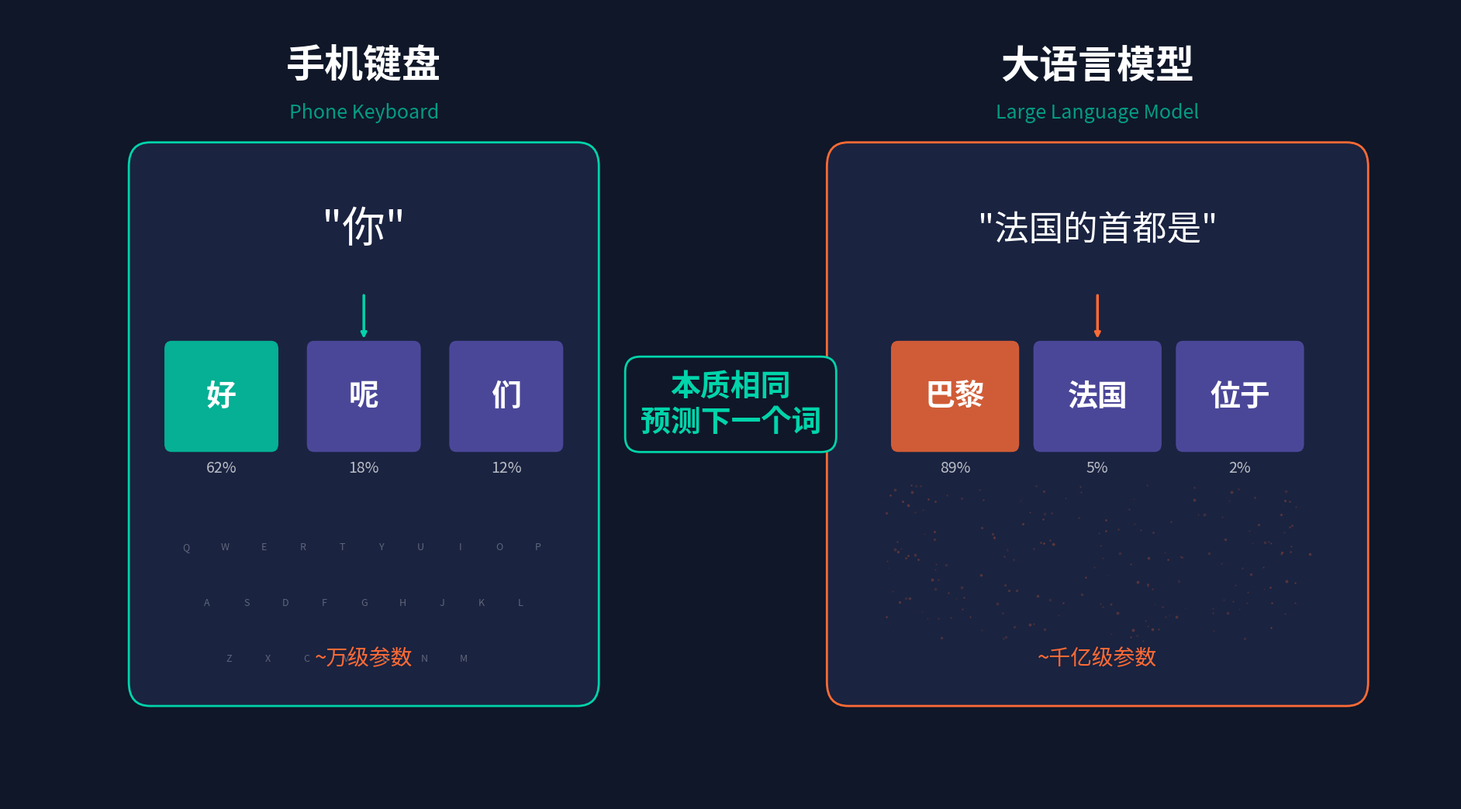

Write Python code to recreate this figure. (Note: this script raises an exception after producing the figure.)
#!/usr/bin/env python3
"""Phone keyboard vs LLM analogy - both predict next token."""
import matplotlib
matplotlib.use('Agg')
import matplotlib.pyplot as plt
import matplotlib.font_manager as fm
import matplotlib.patches as mpatches
from matplotlib.patches import FancyBboxPatch, FancyArrowPatch
import numpy as np

CHINESE_FONTS = ['PingFang HK', 'STHeiti', 'Heiti TC', 'Heiti SC', 'PingFang SC', 'SimHei', 'sans-serif']
def get_chinese_font():
    available = {f.name for f in fm.fontManager.ttflist}
    for name in CHINESE_FONTS:
        if name in available:
            return name
    return 'sans-serif'
FONT = get_chinese_font()
plt.rcParams['font.family'] = FONT
plt.rcParams['axes.unicode_minus'] = False

BG = '#0F1729'
CYAN = '#00D4AA'
ORANGE = '#FF6B35'
PURPLE = '#7C6BF0'
WHITE = '#FFFFFF'
DARK = '#1A2340'
fp = {'fontfamily': FONT}

fig, (ax_l, ax_r) = plt.subplots(1, 2, figsize=(19.2, 10.8), facecolor=BG)
for ax in (ax_l, ax_r):
    ax.set_facecolor(BG)
    ax.set_xlim(0, 10)
    ax.set_ylim(0, 10)
    ax.axis('off')

# === LEFT: Phone keyboard ===
ax_l.text(5, 9.5, '手机键盘', fontsize=36, color=WHITE, ha='center', va='top', fontweight='bold', **fp)
ax_l.text(5, 8.8, 'Phone Keyboard', fontsize=18, color=CYAN, ha='center', va='top', alpha=0.7)

# Phone outline
phone = FancyBboxPatch((2, 1.5), 6, 6.5, boxstyle="round,pad=0.3", facecolor=DARK, edgecolor=CYAN, linewidth=2)
ax_l.add_patch(phone)

# Input text
ax_l.text(5, 7.2, '"你"', fontsize=40, color=WHITE, ha='center', va='center', **fp)

# Arrow
ax_l.annotate('', xy=(5, 5.8), xytext=(5, 6.4), arrowprops=dict(arrowstyle='->', color=CYAN, lw=2.5))

# Suggestion bar
for i, (txt, prob) in enumerate(zip(['好', '呢', '们'], ['62%', '18%', '12%'])):
    x = 3 + i * 2
    box = FancyBboxPatch((x-0.7, 4.5), 1.4, 1.2, boxstyle="round,pad=0.1",
                         facecolor=CYAN if i == 0 else PURPLE, edgecolor='none', alpha=0.8 if i == 0 else 0.5)
    ax_l.add_patch(box)
    ax_l.text(x, 5.1, txt, fontsize=28, color=WHITE, ha='center', va='center', fontweight='bold', **fp)
    ax_l.text(x, 4.3, prob, fontsize=14, color=WHITE, ha='center', va='top', alpha=0.7)

# Keyboard grid hint
for row_i, row in enumerate(['Q W E R T Y U I O P', 'A S D F G H J K L', 'Z X C V B N M']):
    keys = row.split()
    y = 3.2 - row_i * 0.7
    offset = 0.3 * row_i
    for j, k in enumerate(keys):
        x = 2.5 + offset + j * 0.55
        ax_l.text(x, y, k, fontsize=9, color=WHITE, ha='center', va='center', alpha=0.3)

ax_l.text(5, 1.8, '~万级参数', fontsize=20, color=ORANGE, ha='center', va='center', **fp)

# === RIGHT: LLM ===
ax_r.text(5, 9.5, '大语言模型', fontsize=36, color=WHITE, ha='center', va='top', fontweight='bold', **fp)
ax_r.text(5, 8.8, 'Large Language Model', fontsize=18, color=CYAN, ha='center', va='top', alpha=0.7)

# LLM "brain" box
brain = FancyBboxPatch((1.5, 1.5), 7, 6.5, boxstyle="round,pad=0.3", facecolor=DARK, edgecolor=ORANGE, linewidth=2)
ax_r.add_patch(brain)

# Input
ax_r.text(5, 7.2, '"法国的首都是"', fontsize=32, color=WHITE, ha='center', va='center', **fp)

# Arrow
ax_r.annotate('', xy=(5, 5.8), xytext=(5, 6.4), arrowprops=dict(arrowstyle='->', color=ORANGE, lw=2.5))

# Predictions
for i, (txt, prob) in enumerate(zip(['巴黎', '法国', '位于'], ['89%', '5%', '2%'])):
    x = 3 + i * 2
    box = FancyBboxPatch((x-0.8, 4.5), 1.6, 1.2, boxstyle="round,pad=0.1",
                         facecolor=ORANGE if i == 0 else PURPLE, edgecolor='none', alpha=0.8 if i == 0 else 0.5)
    ax_r.add_patch(box)
    ax_r.text(x, 5.1, txt, fontsize=28, color=WHITE, ha='center', va='center', fontweight='bold', **fp)
    ax_r.text(x, 4.3, prob, fontsize=14, color=WHITE, ha='center', va='top', alpha=0.7)

# Neural network hint - scattered dots
rng = np.random.RandomState(42)
for _ in range(200):
    x, y = rng.uniform(2, 8), rng.uniform(2, 4)
    ax_r.plot(x, y, 'o', color=ORANGE, markersize=rng.uniform(0.5, 2), alpha=rng.uniform(0.05, 0.2))

ax_r.text(5, 1.8, '~千亿级参数', fontsize=20, color=ORANGE, ha='center', va='center', **fp)

# Center connector
fig.text(0.5, 0.5, '本质相同\n预测下一个词', fontsize=28, color=CYAN, ha='center', va='center',
         fontweight='bold', bbox=dict(boxstyle='round,pad=0.5', facecolor=BG, edgecolor=CYAN, linewidth=2), **fp)

plt.tight_layout(pad=2)
plt.savefig('/Users/mik/strange LLM/assets/diagrams/rendered/phone_keyboard_llm.png',
            dpi=150, bbox_inches='tight', facecolor=BG)
plt.close()
print("Done: phone_keyboard_llm.png")
